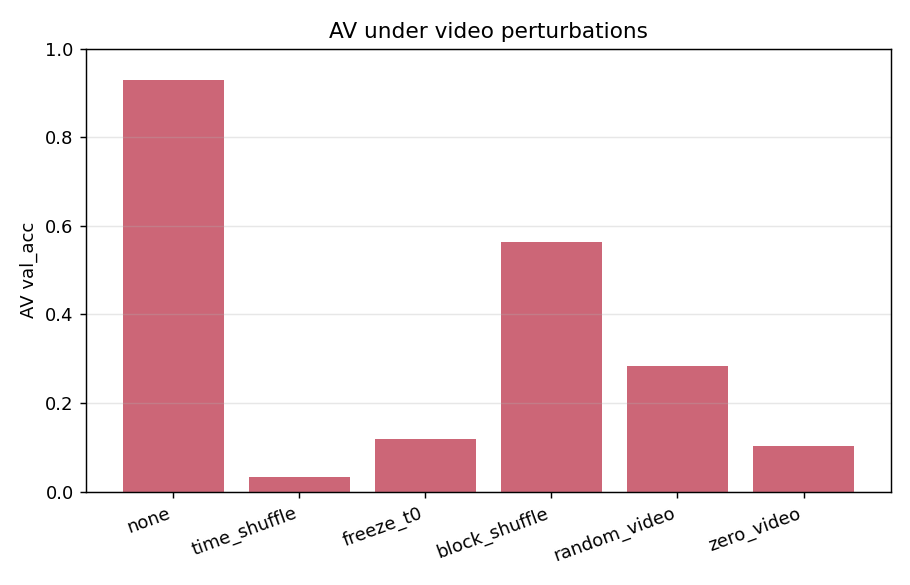

Source data for this figure (header and first rows):
perturbation, AV_acc
none, 0.9298
time_shuffle, 0.03204
freeze_t0, 0.1188
block_shuffle, 0.5624
random_video, 0.2832
zero_video, 0.102
